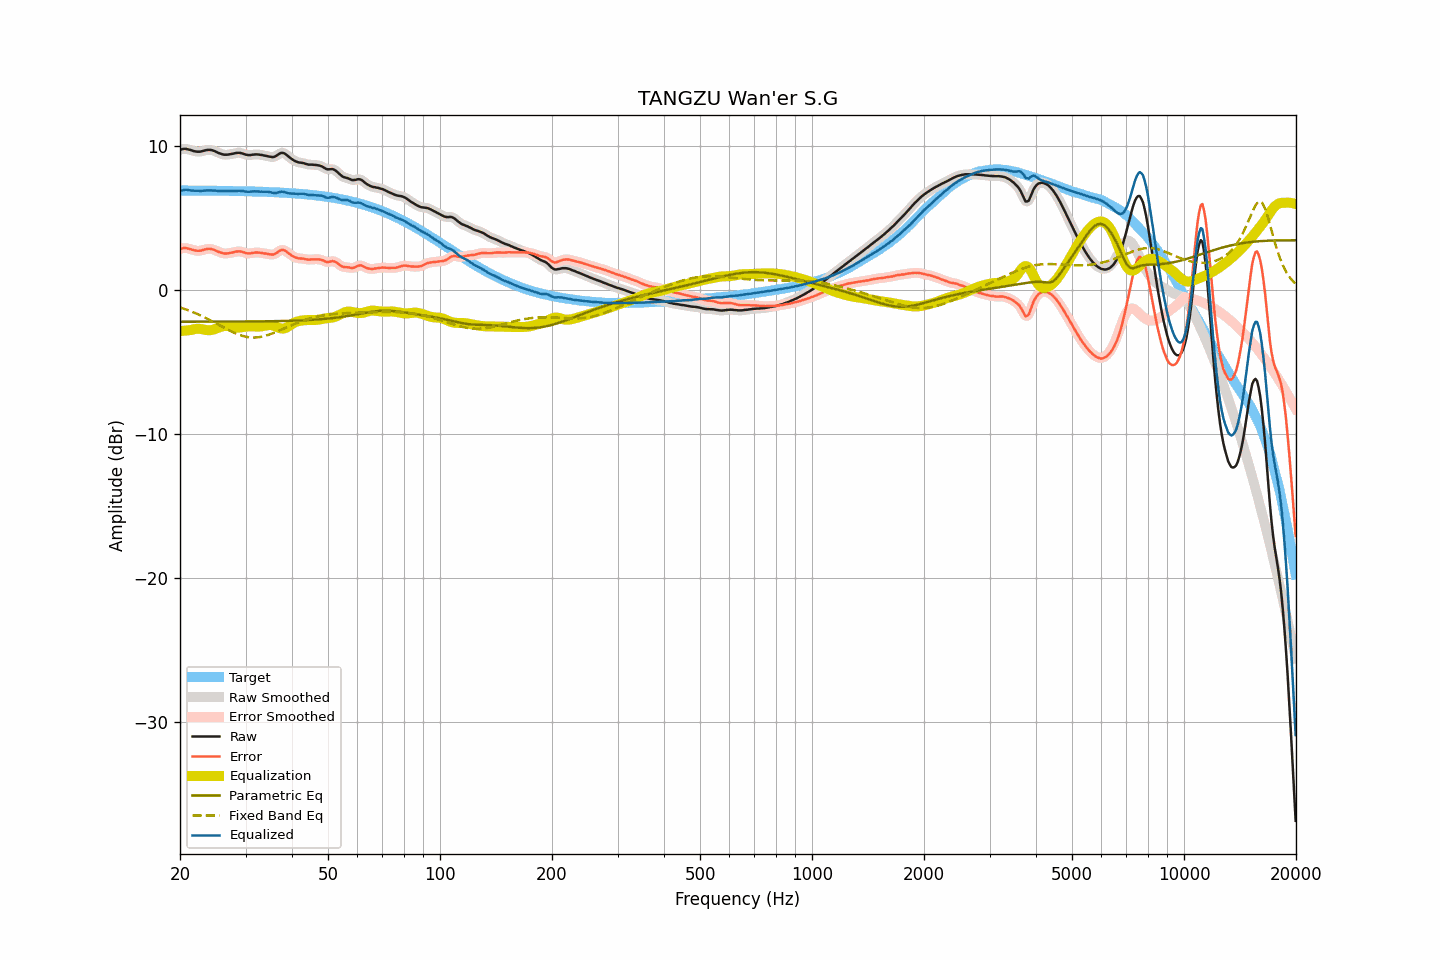

The data file committed next to this chart (first rows):
frequency, raw, smoothed, error, error_smoothed, equalization, parametric_eq, fixed_band_eq, equalized_raw, equalized_smoothed, target
20.00, 9.71, 9.71, 2.82, 2.82, -2.88, -2.23, -1.23, 6.83, 6.83, 6.89
20.20, 9.74, 9.74, 2.85, 2.86, -2.87, -2.23, -1.27, 6.87, 6.87, 6.89
20.40, 9.77, 9.77, 2.88, 2.88, -2.86, -2.23, -1.31, 6.91, 6.91, 6.89
20.61, 9.78, 9.78, 2.89, 2.89, -2.85, -2.23, -1.35, 6.93, 6.93, 6.88
20.81, 9.77, 9.77, 2.88, 2.88, -2.84, -2.23, -1.38, 6.93, 6.93, 6.88
21.02, 9.74, 9.74, 2.86, 2.86, -2.82, -2.23, -1.43, 6.92, 6.92, 6.88
21.23, 9.71, 9.71, 2.83, 2.83, -2.81, -2.23, -1.47, 6.90, 6.90, 6.88
21.44, 9.68, 9.67, 2.80, 2.79, -2.80, -2.23, -1.51, 6.88, 6.88, 6.88
21.66, 9.64, 9.64, 2.76, 2.76, -2.77, -2.23, -1.56, 6.87, 6.87, 6.88
21.87, 9.61, 9.61, 2.73, 2.73, -2.74, -2.23, -1.60, 6.87, 6.87, 6.88
22.09, 9.59, 9.59, 2.71, 2.71, -2.72, -2.23, -1.65, 6.87, 6.87, 6.88
22.31, 9.58, 9.58, 2.70, 2.70, -2.72, -2.23, -1.70, 6.86, 6.86, 6.88
22.54, 9.58, 9.58, 2.70, 2.70, -2.72, -2.23, -1.75, 6.86, 6.86, 6.88
22.76, 9.59, 9.59, 2.71, 2.72, -2.73, -2.22, -1.80, 6.86, 6.86, 6.88
22.99, 9.62, 9.62, 2.74, 2.74, -2.75, -2.22, -1.85, 6.87, 6.87, 6.88
23.22, 9.65, 9.65, 2.77, 2.77, -2.77, -2.22, -1.91, 6.88, 6.87, 6.87
23.45, 9.68, 9.68, 2.81, 2.80, -2.80, -2.22, -1.96, 6.88, 6.88, 6.87
23.69, 9.70, 9.70, 2.83, 2.83, -2.81, -2.22, -2.02, 6.89, 6.89, 6.87
23.92, 9.71, 9.71, 2.84, 2.84, -2.82, -2.22, -2.07, 6.89, 6.89, 6.87
24.16, 9.70, 9.70, 2.83, 2.83, -2.81, -2.22, -2.13, 6.89, 6.89, 6.87
24.40, 9.68, 9.68, 2.81, 2.81, -2.79, -2.22, -2.19, 6.89, 6.89, 6.87
24.65, 9.64, 9.64, 2.77, 2.77, -2.76, -2.22, -2.25, 6.88, 6.88, 6.87
24.89, 9.60, 9.59, 2.73, 2.73, -2.72, -2.22, -2.31, 6.88, 6.87, 6.87
25.14, 9.54, 9.54, 2.67, 2.68, -2.68, -2.22, -2.37, 6.86, 6.86, 6.87
25.39, 9.49, 9.49, 2.62, 2.63, -2.63, -2.22, -2.43, 6.85, 6.86, 6.86
25.65, 9.45, 9.45, 2.59, 2.58, -2.59, -2.22, -2.49, 6.86, 6.85, 6.86
25.91, 9.41, 9.41, 2.55, 2.55, -2.56, -2.22, -2.55, 6.85, 6.85, 6.86
26.16, 9.38, 9.38, 2.52, 2.52, -2.54, -2.22, -2.61, 6.84, 6.85, 6.86
26.43, 9.37, 9.37, 2.51, 2.51, -2.52, -2.22, -2.67, 6.85, 6.85, 6.86
26.69, 9.37, 9.37, 2.51, 2.51, -2.52, -2.22, -2.73, 6.85, 6.85, 6.86
26.96, 9.38, 9.38, 2.52, 2.53, -2.53, -2.22, -2.79, 6.85, 6.85, 6.85
27.23, 9.40, 9.40, 2.55, 2.54, -2.55, -2.22, -2.85, 6.85, 6.85, 6.85
27.50, 9.42, 9.42, 2.57, 2.57, -2.57, -2.22, -2.90, 6.85, 6.85, 6.85
27.77, 9.44, 9.44, 2.59, 2.59, -2.60, -2.22, -2.96, 6.84, 6.85, 6.85
28.05, 9.47, 9.47, 2.62, 2.62, -2.62, -2.22, -3.01, 6.85, 6.85, 6.85
28.33, 9.49, 9.49, 2.64, 2.64, -2.63, -2.22, -3.05, 6.86, 6.86, 6.84
28.62, 9.50, 9.50, 2.66, 2.66, -2.64, -2.22, -3.10, 6.86, 6.86, 6.84
28.90, 9.50, 9.50, 2.66, 2.66, -2.63, -2.22, -3.14, 6.87, 6.86, 6.84
29.19, 9.48, 9.48, 2.64, 2.64, -2.62, -2.21, -3.18, 6.86, 6.86, 6.84
29.48, 9.45, 9.45, 2.61, 2.61, -2.60, -2.21, -3.21, 6.85, 6.84, 6.84
29.78, 9.41, 9.41, 2.58, 2.58, -2.58, -2.21, -3.24, 6.83, 6.83, 6.83
30.08, 9.37, 9.37, 2.54, 2.54, -2.56, -2.21, -3.27, 6.81, 6.81, 6.83
30.38, 9.35, 9.35, 2.52, 2.52, -2.55, -2.21, -3.29, 6.80, 6.80, 6.83
30.68, 9.34, 9.34, 2.51, 2.52, -2.54, -2.21, -3.30, 6.80, 6.80, 6.82
30.99, 9.35, 9.35, 2.53, 2.53, -2.54, -2.21, -3.32, 6.81, 6.81, 6.82
31.30, 9.37, 9.36, 2.55, 2.55, -2.54, -2.21, -3.32, 6.82, 6.82, 6.82
31.61, 9.38, 9.38, 2.56, 2.56, -2.55, -2.21, -3.33, 6.83, 6.83, 6.82
31.93, 9.39, 9.39, 2.58, 2.58, -2.56, -2.21, -3.32, 6.83, 6.83, 6.81
32.24, 9.39, 9.39, 2.58, 2.58, -2.56, -2.20, -3.31, 6.82, 6.82, 6.81
32.57, 9.38, 9.38, 2.57, 2.57, -2.57, -2.20, -3.30, 6.81, 6.81, 6.81
32.89, 9.36, 9.36, 2.56, 2.56, -2.56, -2.20, -3.28, 6.80, 6.80, 6.80
33.22, 9.35, 9.34, 2.55, 2.55, -2.54, -2.20, -3.26, 6.80, 6.80, 6.80
33.55, 9.32, 9.32, 2.52, 2.53, -2.52, -2.20, -3.24, 6.79, 6.80, 6.79
33.89, 9.30, 9.30, 2.51, 2.51, -2.50, -2.20, -3.21, 6.80, 6.80, 6.79
34.23, 9.28, 9.27, 2.49, 2.49, -2.48, -2.20, -3.17, 6.80, 6.80, 6.79
34.57, 9.25, 9.25, 2.47, 2.47, -2.46, -2.19, -3.14, 6.79, 6.79, 6.78
34.92, 9.23, 9.23, 2.45, 2.45, -2.46, -2.19, -3.10, 6.77, 6.77, 6.78
35.27, 9.21, 9.21, 2.44, 2.44, -2.47, -2.19, -3.06, 6.74, 6.74, 6.77
35.62, 9.21, 9.21, 2.44, 2.45, -2.49, -2.19, -3.01, 6.72, 6.72, 6.77
35.97, 9.24, 9.24, 2.48, 2.48, -2.53, -2.19, -2.97, 6.71, 6.71, 6.76
... 635 more rows
